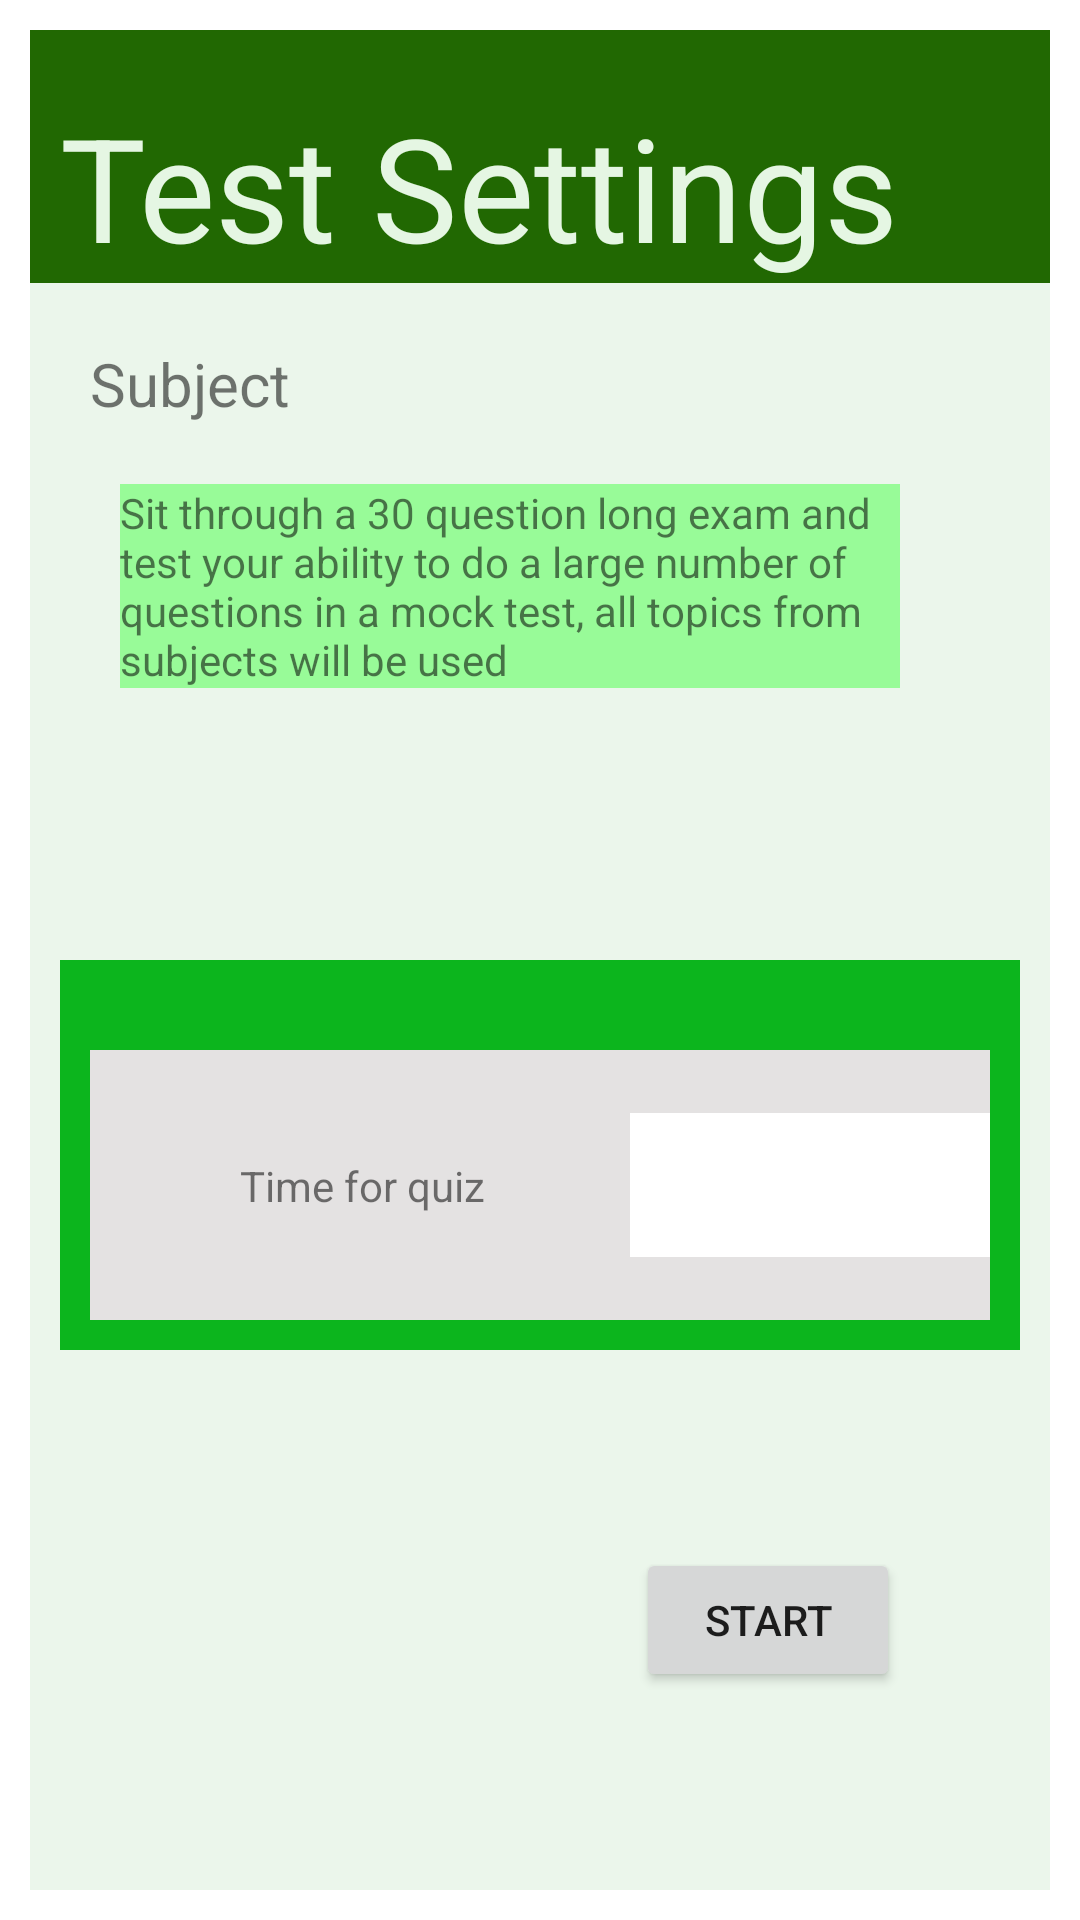

Layout XML and referenced resources for this Android screen:
<!-- AndroidManifest.xml: application theme Theme.ScienceProject -->
<!-- res/layout/activity_test.xml -->
<?xml version="1.0" encoding="utf-8"?>
<androidx.constraintlayout.widget.ConstraintLayout xmlns:android="http://schemas.android.com/apk/res/android"
    xmlns:app="http://schemas.android.com/apk/res-auto"
    xmlns:tools="http://schemas.android.com/tools"
    android:id="@+id/main"
    android:layout_width="match_parent"
    android:layout_height="match_parent"
    tools:context=".TestActivity">

    <FrameLayout
        android:id="@+id/testBackground"
        android:layout_width="match_parent"
        android:layout_height="match_parent"
        app:layout_constraintBottom_toBottomOf="parent"
        app:layout_constraintEnd_toEndOf="parent"
        app:layout_constraintStart_toStartOf="parent"
        app:layout_constraintTop_toTopOf="parent">

        <androidx.constraintlayout.widget.ConstraintLayout
            android:layout_width="match_parent"
            android:layout_height="match_parent">

            <FrameLayout
                android:id="@+id/testForeground"
                android:layout_width="match_parent"
                android:layout_height="match_parent"
                android:layout_marginStart="10dp"
                android:layout_marginTop="10dp"
                android:layout_marginEnd="10dp"
                android:layout_marginBottom="10dp"
                android:background="#EBF6EB"
                app:layout_constraintBottom_toBottomOf="parent"
                app:layout_constraintEnd_toEndOf="parent"
                app:layout_constraintStart_toStartOf="parent"
                app:layout_constraintTop_toTopOf="parent">

                <androidx.constraintlayout.widget.ConstraintLayout
                    android:layout_width="match_parent"
                    android:layout_height="match_parent">

                    <FrameLayout
                        android:id="@+id/frameLayout7"
                        android:layout_width="match_parent"
                        android:layout_height="wrap_content"
                        android:background="#216802"
                        app:layout_constraintBottom_toBottomOf="parent"
                        app:layout_constraintEnd_toEndOf="parent"
                        app:layout_constraintHorizontal_bias="0.0"
                        app:layout_constraintStart_toStartOf="parent"
                        app:layout_constraintTop_toTopOf="parent"
                        app:layout_constraintVertical_bias="0.0">

                        <androidx.constraintlayout.widget.ConstraintLayout
                            android:layout_width="match_parent"
                            android:layout_height="match_parent">

                            <TextView
                                android:id="@+id/testTitle"
                                android:layout_width="wrap_content"
                                android:layout_height="wrap_content"
                                android:layout_marginStart="10dp"
                                android:layout_marginTop="20dp"
                                android:text="Test Settings"
                                android:textColor="#E5F6E3"
                                android:textSize="48sp"
                                app:layout_constraintBottom_toBottomOf="parent"
                                app:layout_constraintEnd_toEndOf="parent"
                                app:layout_constraintHorizontal_bias="0.0"
                                app:layout_constraintStart_toStartOf="parent"
                                app:layout_constraintTop_toTopOf="parent" />
                        </androidx.constraintlayout.widget.ConstraintLayout>
                    </FrameLayout>

                    <FrameLayout
                        android:id="@+id/testSubjectLayout"
                        android:layout_width="wrap_content"
                        android:layout_height="wrap_content"
                        android:layout_marginStart="20dp"
                        android:layout_marginTop="20dp"
                        app:layout_constraintBottom_toBottomOf="parent"
                        app:layout_constraintEnd_toEndOf="parent"
                        app:layout_constraintHorizontal_bias="0.0"
                        app:layout_constraintStart_toStartOf="parent"
                        app:layout_constraintTop_toBottomOf="@+id/frameLayout7"
                        app:layout_constraintVertical_bias="0.0">

                        <TextView
                            android:id="@+id/testSubjectText"
                            android:layout_width="wrap_content"
                            android:layout_height="wrap_content"
                            android:text="Subject"
                            android:textSize="20sp" />
                    </FrameLayout>

                    <FrameLayout
                        android:layout_width="match_parent"
                        android:layout_height="wrap_content"
                        android:layout_marginStart="30dp"
                        android:layout_marginTop="20dp"
                        android:layout_marginEnd="50dp"
                        android:background="@color/baseGreen"
                        app:layout_constraintBottom_toBottomOf="parent"
                        app:layout_constraintEnd_toEndOf="parent"
                        app:layout_constraintStart_toStartOf="parent"
                        app:layout_constraintTop_toBottomOf="@+id/testSubjectLayout"
                        app:layout_constraintVertical_bias="0.0">

                        <TextView
                            android:id="@+id/testDescription"
                            android:layout_width="wrap_content"
                            android:layout_height="wrap_content"
                            android:text="Sit through a 30 question long exam and test your ability to do a large number of questions in a mock test, all topics from subjects will be used  " />
                    </FrameLayout>

                    <FrameLayout
                        android:id="@+id/frameLayout8"
                        android:layout_width="match_parent"
                        android:layout_height="wrap_content"
                        android:layout_marginStart="10dp"
                        android:layout_marginTop="150dp"
                        android:layout_marginEnd="10dp"
                        android:layout_marginBottom="20dp"
                        android:background="#0CB51D"
                        app:layout_constraintBottom_toBottomOf="parent"
                        app:layout_constraintEnd_toEndOf="parent"
                        app:layout_constraintStart_toStartOf="parent"
                        app:layout_constraintTop_toTopOf="@+id/frameLayout7">

                        <androidx.constraintlayout.widget.ConstraintLayout
                            android:layout_width="match_parent"
                            android:layout_height="match_parent">

                            <FrameLayout
                                android:layout_width="match_parent"
                                android:layout_height="match_parent"
                                android:layout_marginStart="10dp"
                                android:layout_marginTop="30dp"
                                android:layout_marginEnd="10dp"
                                android:layout_marginBottom="10dp"
                                android:background="#E4E2E2"
                                app:layout_constraintBottom_toBottomOf="parent"
                                app:layout_constraintEnd_toEndOf="parent"
                                app:layout_constraintStart_toStartOf="parent"
                                app:layout_constraintTop_toTopOf="parent">

                                <androidx.constraintlayout.widget.ConstraintLayout
                                    android:layout_width="match_parent"
                                    android:layout_height="90dp">

                                    <TextView
                                        android:id="@+id/testTimeSelection"
                                        android:layout_width="wrap_content"
                                        android:layout_height="wrap_content"
                                        android:layout_marginStart="50dp"
                                        android:text="Time for quiz"
                                        app:layout_constraintBottom_toBottomOf="parent"
                                        app:layout_constraintEnd_toEndOf="@+id/testTimeSpinner"
                                        app:layout_constraintHorizontal_bias="0.0"
                                        app:layout_constraintStart_toStartOf="parent"
                                        app:layout_constraintTop_toTopOf="parent" />

                                    <Spinner
                                        android:id="@+id/testTimeSpinner"
                                        android:layout_width="120dp"
                                        android:layout_height="48dp"
                                        android:layout_marginStart="180dp"
                                        android:background="@color/white"
                                        android:popupBackground="@color/baseGreen"
                                        android:backgroundTint="@color/white"
                                        app:layout_constraintBottom_toBottomOf="parent"
                                        app:layout_constraintEnd_toEndOf="parent"
                                        app:layout_constraintStart_toStartOf="parent"
                                        app:layout_constraintTop_toTopOf="parent" />

                                </androidx.constraintlayout.widget.ConstraintLayout>

                            </FrameLayout>
                        </androidx.constraintlayout.widget.ConstraintLayout>

                    </FrameLayout>

                    <Button
                        android:id="@+id/testStartButton"
                        android:layout_width="wrap_content"
                        android:layout_height="wrap_content"
                        android:layout_marginEnd="50dp"
                        android:text="start"
                        app:layout_constraintBottom_toBottomOf="parent"
                        app:layout_constraintEnd_toEndOf="parent"
                        app:layout_constraintHorizontal_bias="1.0"
                        app:layout_constraintStart_toStartOf="parent"
                        app:layout_constraintTop_toBottomOf="@+id/frameLayout8" />

                </androidx.constraintlayout.widget.ConstraintLayout>
            </FrameLayout>
        </androidx.constraintlayout.widget.ConstraintLayout>
    </FrameLayout>
</androidx.constraintlayout.widget.ConstraintLayout>
<!-- resources referenced by this layout -->
<resources>
  <color name="baseGreen">#98FB98</color>
  <color name="white">#FFFFFFFF</color>
  <style name="Theme.ScienceProject" parent="Theme.MaterialComponents.DayNight.DarkActionBar">
          <item name="windowNoTitle">true</item>
          
          <item name="colorPrimary">@color/purple_500</item>
          <item name="colorPrimaryVariant">@color/purple_700</item>
          <item name="colorOnPrimary">@color/white</item>
          
          <item name="colorSecondary">@color/teal_200</item>
          <item name="colorSecondaryVariant">@color/teal_700</item>
          <item name="colorOnSecondary">@color/black</item>
          
          <item name="android:statusBarColor">?attr/colorPrimaryVariant</item>
          
      </style>
  <color name="purple_500">#FF6200EE</color>
  <color name="purple_700">#FF3700B3</color>
  <color name="teal_200">#FF03DAC5</color>
  <color name="teal_700">#FF018786</color>
  <color name="black">#FF000000</color>
</resources>
